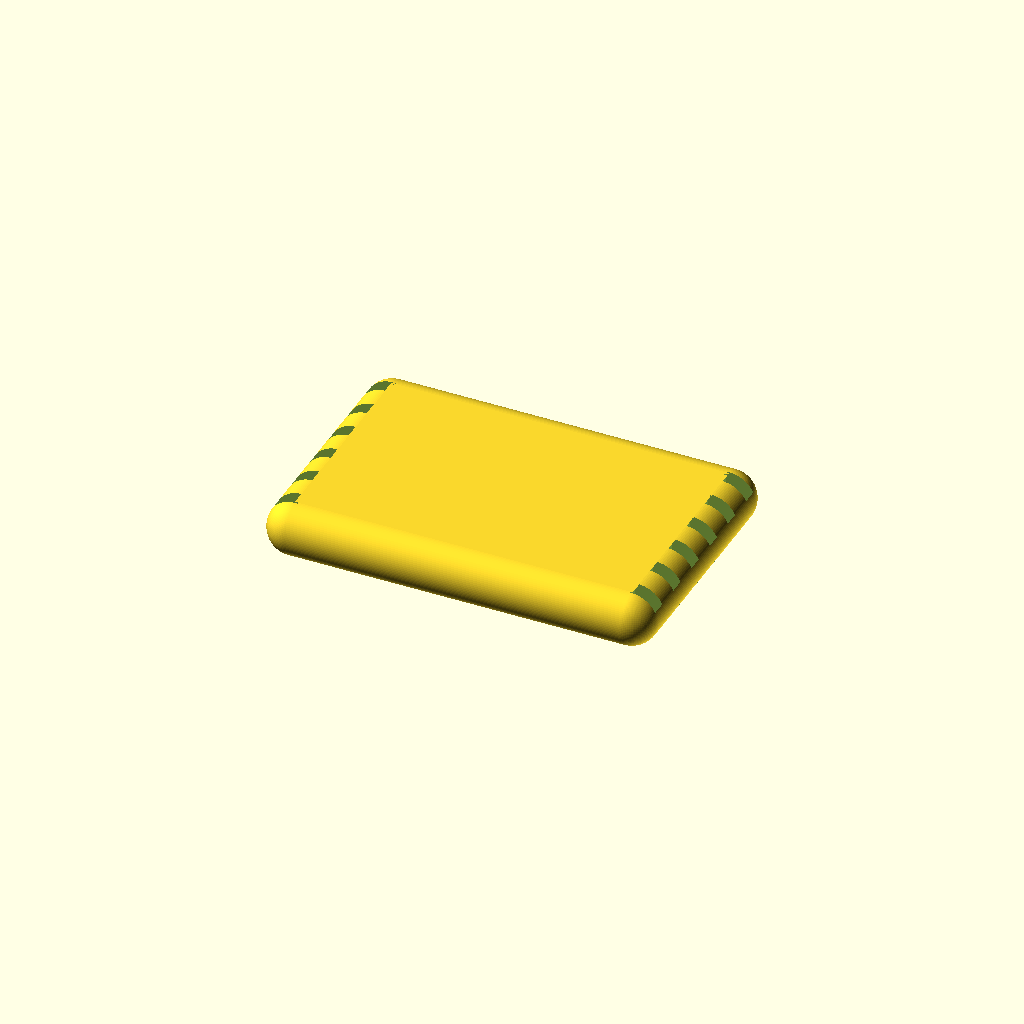
Cell 1: rendered with the file's own defaults.
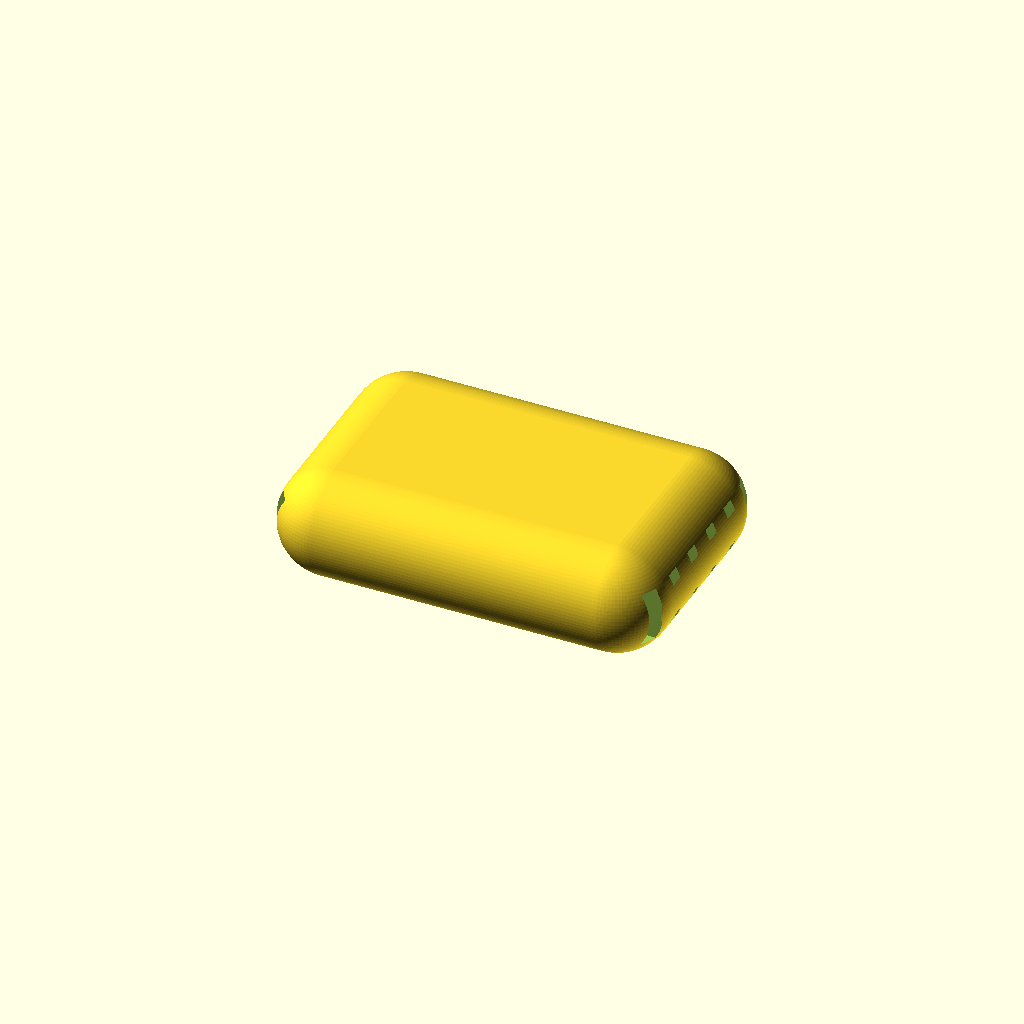
Cell 2: the same model with corner_r = 10.
One fixed orthographic camera (rotation 55°, 0°, 25°; colour scheme Cornfield) for every cell.
Source of the model, assets/SCAD files/Touchy_Subjects_Full_OpenSCAD_Concept_Pack (1)/pocket_tactile_loom.scad:

include <common.scad>

/*
Pocket Tactile Loom
Small frame with flexible-band slots.
Print frame rigid; add TPU bands or elastic cord separately.
*/
outer = [72,48,8];
inner = [54,30,8];
slot_w = 2.8;
slot_count = 6;
corner_r = 5;

difference() {
    rounded_cube(size=outer, r=corner_r, center=true);
    rounded_cube(size=[inner[0], inner[1], inner[2]+1], r=3, center=true);
    for (i=[0:slot_count-1]) {
        y = -outer[1]/2 + 6 + i*(outer[1]-12)/(slot_count-1);
        for (sx=[-1,1]) {
            translate([sx*(outer[0]/2-3), y, 0])
                cube([5,slot_w,outer[2]+2], center=true);
        }
    }
}
Customizer parameters (derived from the source; name, type, default, range or options):
outer: vector, default [72, 48, 8]
inner: vector, default [54, 30, 8]
slot_w: number, default 2.8
slot_count: number, default 6
corner_r: number, default 5
